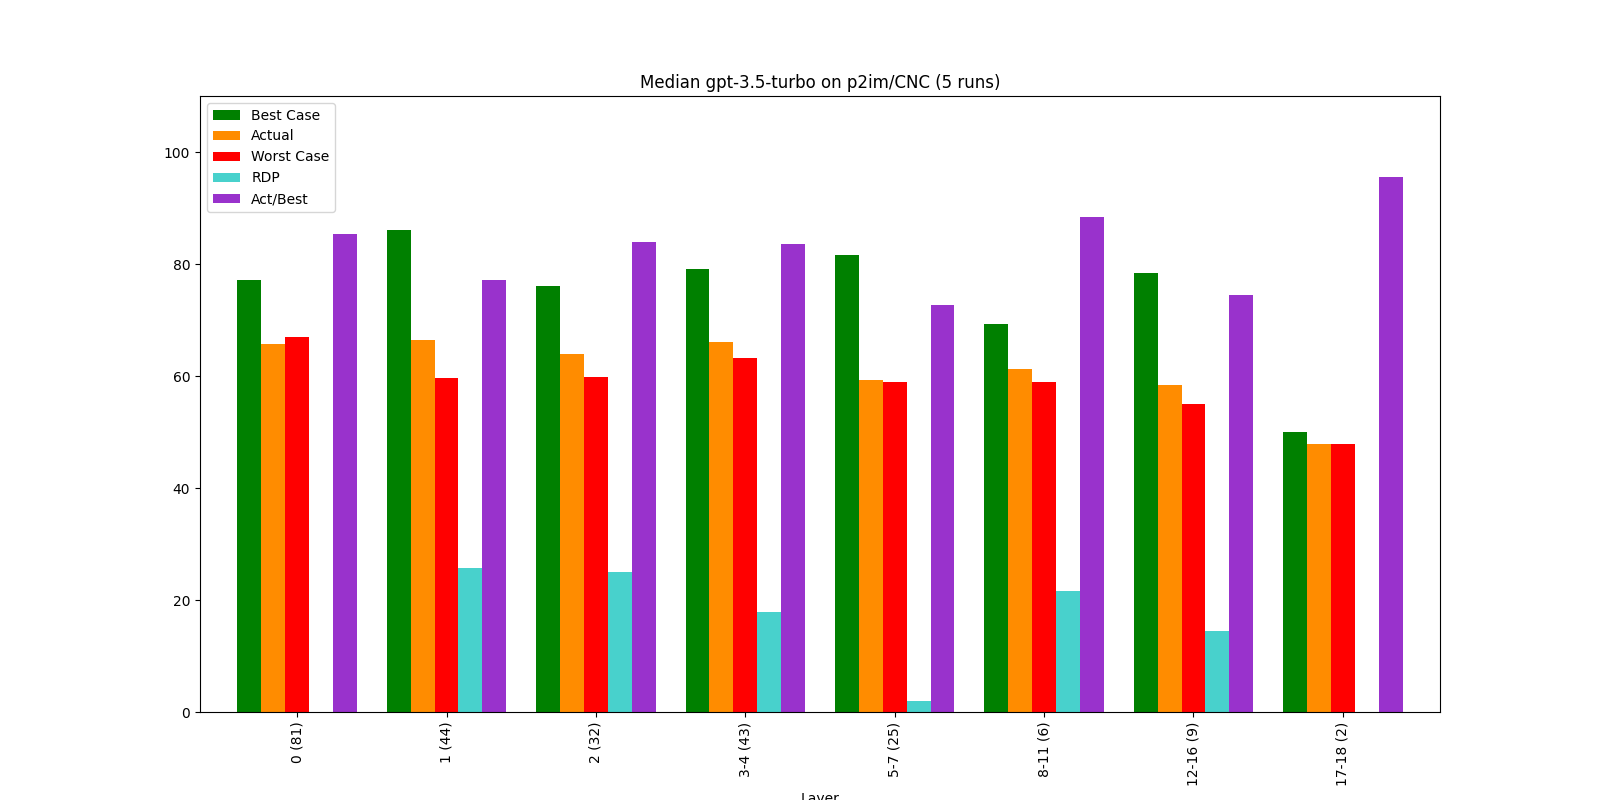

Values plotted in this chart, from the file beside it:
, Bucket, Layer, Actual, Best Case, Worst Case, Act/Best, Act vs Best (direct), RDP, Change, Counted Actual, Counted Best, Counted Worst
0, 0, 0 (81), 65.8, 77.09, 66.89, 85.36, 81.1, -10.68, 65.8, 81.0, 81.0, 81.0
1, 1, 1 (44), 66.36, 86.01, 59.57, 77.15, 78.28, 25.66, 0.84, 44.0, 44.0, 44.0
2, 2, 2 (32), 63.86, 76.15, 59.77, 83.86, 78.35, 24.96, -3.76, 32.0, 32.0, 32.0
3, 3, 3-4 (43), 66.1, 79.17, 63.27, 83.49, 87.17, 17.82, 3.51, 43.0, 43.0, 42.0
4, 4, 5-7 (25), 59.32, 81.58, 58.86, 72.72, 81.36, 2.03, -10.26, 25.0, 24.0, 25.0
5, 5, 8-11 (6), 61.19, 69.24, 58.97, 88.37, 77.65, 21.61, 3.15, 6.0, 6.0, 6.0
6, 6, 12-16 (9), 58.4, 78.4, 55.04, 74.49, 82.88, 14.38, -4.55, 9.0, 9.0, 9.0
7, 7, 17-18 (2), 47.78, 50.0, 47.78, 95.56, 100.0, 0.0, -18.19, 2.0, 2.0, 2.0
